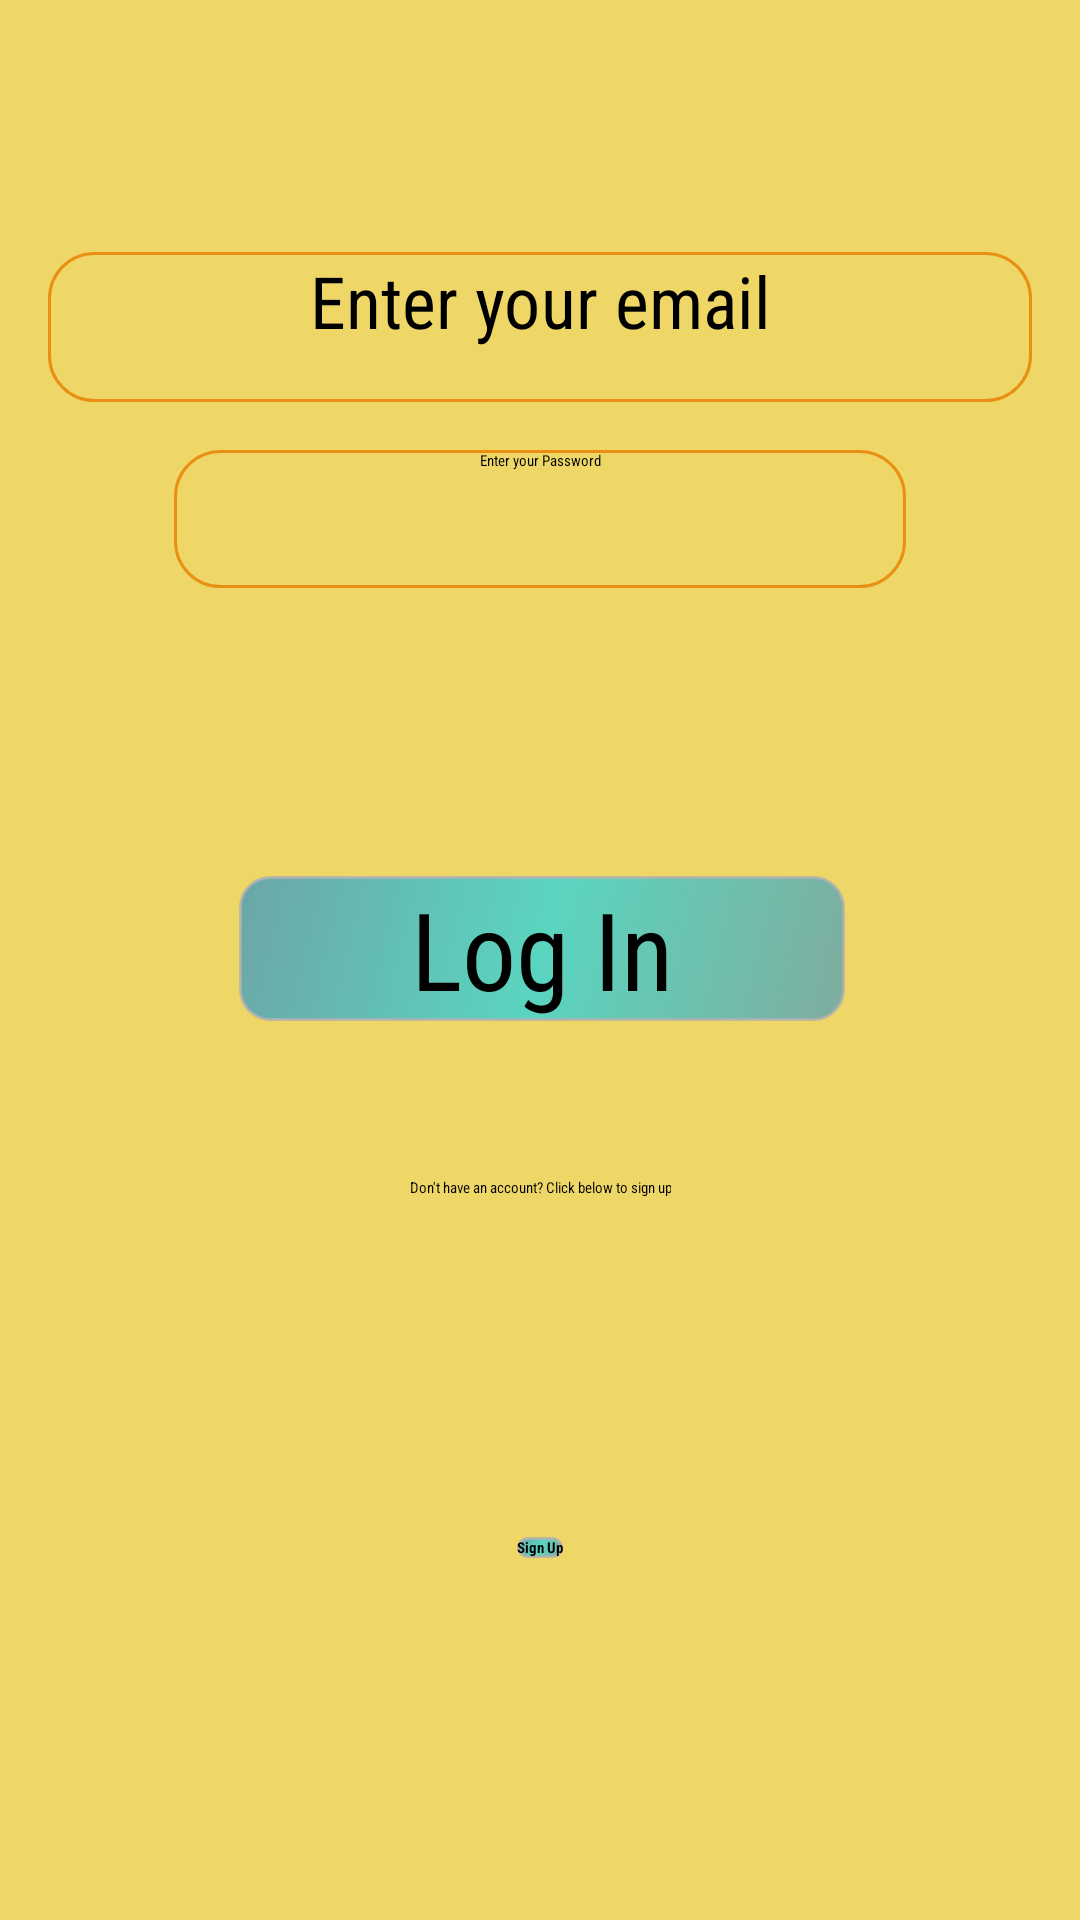

The Android layout XML behind this screen, and the referenced resources:
<!-- AndroidManifest.xml: application theme AppTheme -->
<!-- res/layout/activity_login.xml -->
<?xml version="1.0" encoding="utf-8"?>
<android.support.constraint.ConstraintLayout xmlns:android="http://schemas.android.com/apk/res/android"
    xmlns:app="http://schemas.android.com/apk/res-auto"
    xmlns:tools="http://schemas.android.com/tools"
    android:layout_width="match_parent"
    android:layout_height="match_parent"
    android:background = "@color/colorLogin"
    tools:context=".Login">

    <Button
        android:id="@+id/buttonLogin"
        android:layout_width="202dp"
        android:layout_height="wrap_content"
        android:layout_marginEnd="16dp"
        android:layout_marginStart="16dp"
        android:layout_marginTop="96dp"
        android:background="@drawable/button_custom"
        android:fontFamily="sans-serif-condensed"
        android:text="@string/login_prompt"
        android:textAlignment="center"
        android:textColor="@android:color/background_dark"
        android:textSize="36sp"
        app:layout_constraintEnd_toEndOf="parent"
        app:layout_constraintHorizontal_bias="0.504"
        app:layout_constraintStart_toStartOf="parent"
        app:layout_constraintTop_toBottomOf="@+id/editTextPassword" />

    <Button
        android:id="@+id/buttonSignUp"
        android:layout_width="wrap_content"
        android:layout_height="wrap_content"
        android:layout_marginBottom="16dp"
        android:layout_marginEnd="16dp"
        android:layout_marginStart="16dp"
        android:layout_marginTop="8dp"
        android:background="@drawable/button_custom"
        android:fontFamily="sans-serif-condensed"
        android:text="@string/signup_prompt"
        android:textAlignment="center"
        android:textStyle="bold"
        app:layout_constraintBottom_toBottomOf="parent"
        app:layout_constraintEnd_toEndOf="parent"
        app:layout_constraintStart_toStartOf="parent"
        app:layout_constraintTop_toBottomOf="@+id/textViewRegisterPrompt" />

    <EditText
        android:id="@+id/editTextEmail"
        android:layout_width="match_parent"
        android:layout_height="50dp"
        android:layout_marginEnd="16dp"
        android:layout_marginStart="16dp"
        android:layout_marginTop="84dp"
        android:background="@drawable/textfield_custom"
        android:ems="10"
        android:fontFamily="sans-serif-condensed"
        android:hint="@string/email_prompt"
        android:inputType="textEmailAddress"
        android:textAlignment="center"
        android:textSize="24sp"
        app:layout_constraintEnd_toEndOf="parent"
        app:layout_constraintStart_toStartOf="parent"
        app:layout_constraintTop_toTopOf="parent" />

    <EditText
        android:id="@+id/editTextPassword"
        android:layout_width="244dp"
        android:layout_height="46dp"
        android:layout_marginEnd="16dp"
        android:layout_marginStart="16dp"
        android:layout_marginTop="16dp"
        android:background="@drawable/textfield_custom"
        android:ems="10"
        android:fontFamily="sans-serif-condensed"
        android:hint="@string/password_prompt"
        android:inputType="textPassword"
        android:textAlignment="center"
        app:layout_constraintEnd_toEndOf="parent"
        app:layout_constraintStart_toStartOf="parent"
        app:layout_constraintTop_toBottomOf="@+id/editTextEmail" />

    <TextView
        android:id="@+id/textViewRegisterPrompt"
        android:layout_width="wrap_content"
        android:layout_height="wrap_content"
        android:layout_marginEnd="16dp"
        android:layout_marginStart="16dp"
        android:layout_marginTop="52dp"
        android:fontFamily="sans-serif-condensed"
        android:text="@string/textviewregister_prompt"
        android:textAlignment="center"
        app:layout_constraintEnd_toEndOf="parent"
        app:layout_constraintStart_toStartOf="parent"
        app:layout_constraintTop_toBottomOf="@+id/buttonLogin" />
</android.support.constraint.ConstraintLayout>
<!-- resources referenced by this layout -->
<resources>
  <color name="colorLogin">#e1ecd252</color>
  <!-- drawable button_custom (drawable) -->
  <shape xmlns:android="http://schemas.android.com/apk/res/android"
      android:shape="rectangle">
  
      <corners
          android:bottomLeftRadius="10dp"
          android:topRightRadius="10dp"
          android:topLeftRadius="10dp"
          android:bottomRightRadius="10dp"
          />
  
      <stroke
          android:color="#c9b1b1b1"
          android:width="1dp"
          />
  
  
      <gradient
          android:angle="135"
          android:centerColor="#ad14d4e9"
          android:endColor="#8e057fdc"
          android:startColor="#7a057fdc"
          android:type="linear" />
  
  
  </shape>
  <!-- drawable textfield_custom (drawable) -->
  <shape xmlns:android="http://schemas.android.com/apk/res/android"
      android:shape="rectangle">
  
      <corners
          android:bottomLeftRadius="15dp"
          android:topRightRadius="15dp"
          android:topLeftRadius="15dp"
          android:bottomRightRadius="15dp"
          />
  
      <stroke
          android:color="#e99014"
          android:width="1dp"
          />
  
  
      <gradient
          android:angle="135"
          android:centerColor="#00e99014"
          android:endColor="#00e99014"
          android:startColor="#00e99014"
          android:type="linear" />
  
  
  </shape>
  <string name="email_prompt">Enter your email</string>
  <string name="login_prompt">Log In</string>
  <string name="password_prompt">Enter your Password</string>
  <string name="signup_prompt">Sign Up</string>
  <string name="textviewregister_prompt">Don\'t have an account? Click below to sign up</string>
  <style name="AppTheme" parent="">
          
          <item name="colorPrimary">@color/colorPrimary</item>
          <item name="colorPrimaryDark">@color/colorPrimaryDark</item>
          <item name="colorAccent">@color/colorAccent</item>
      </style>
  <color name="colorPrimary">#fbb4c1cc</color>
  <color name="colorPrimaryDark">#ed303f9f</color>
  <color name="colorAccent">#FF4081</color>
</resources>
